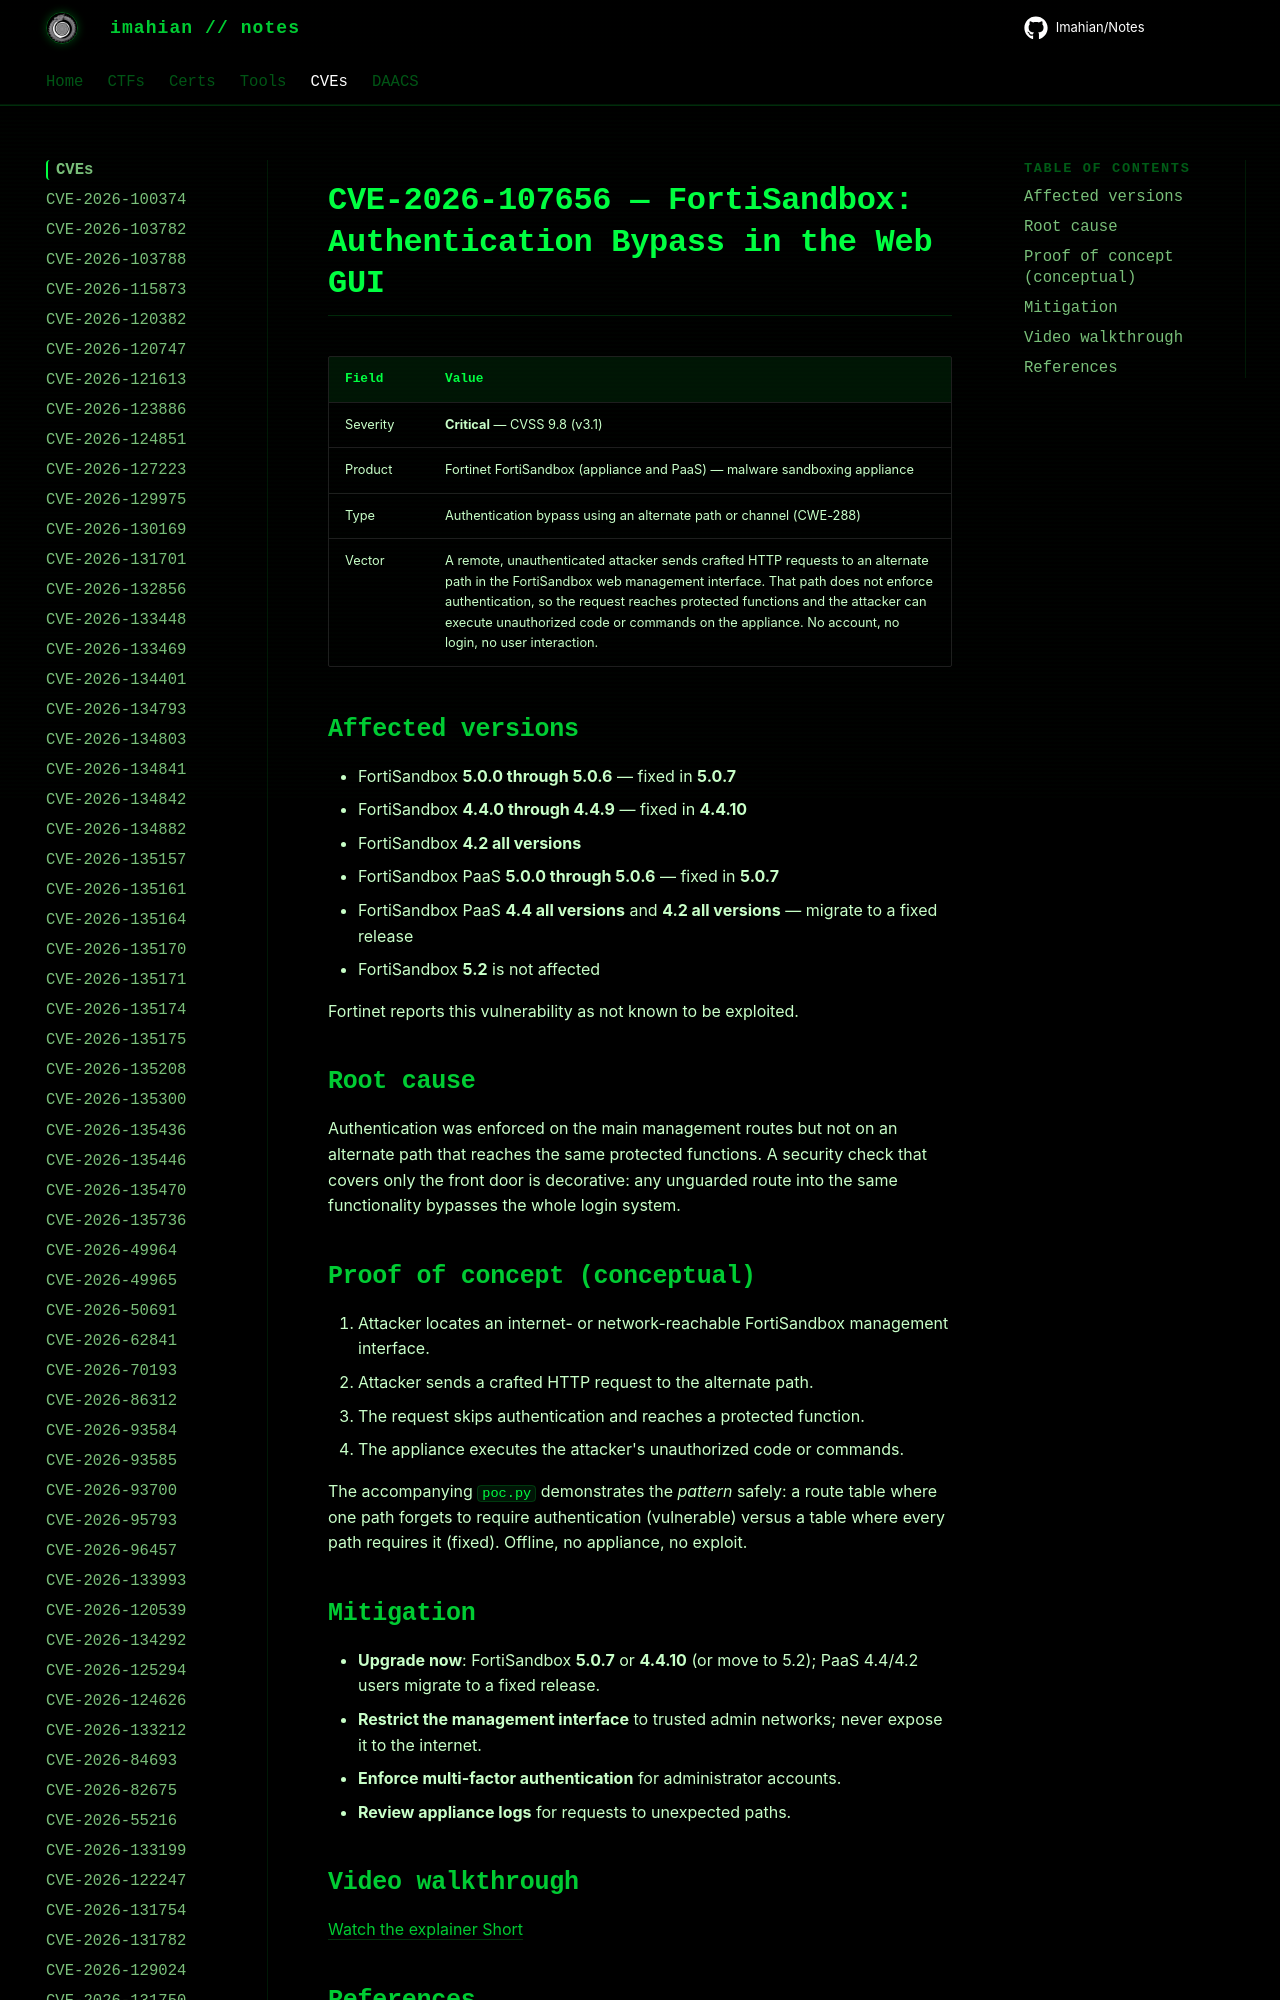

repository: Imahian/Notes · page: CVEs/CVE-2026-107656/index.html · generator: mkdocs

# CVE-2026-107656 — FortiSandbox: Authentication Bypass in the Web GUI

| Field | Value |
|---|---|
| Severity | **Critical** — CVSS 9.8 (v3.1) |
| Product | Fortinet FortiSandbox (appliance and PaaS) — malware san
